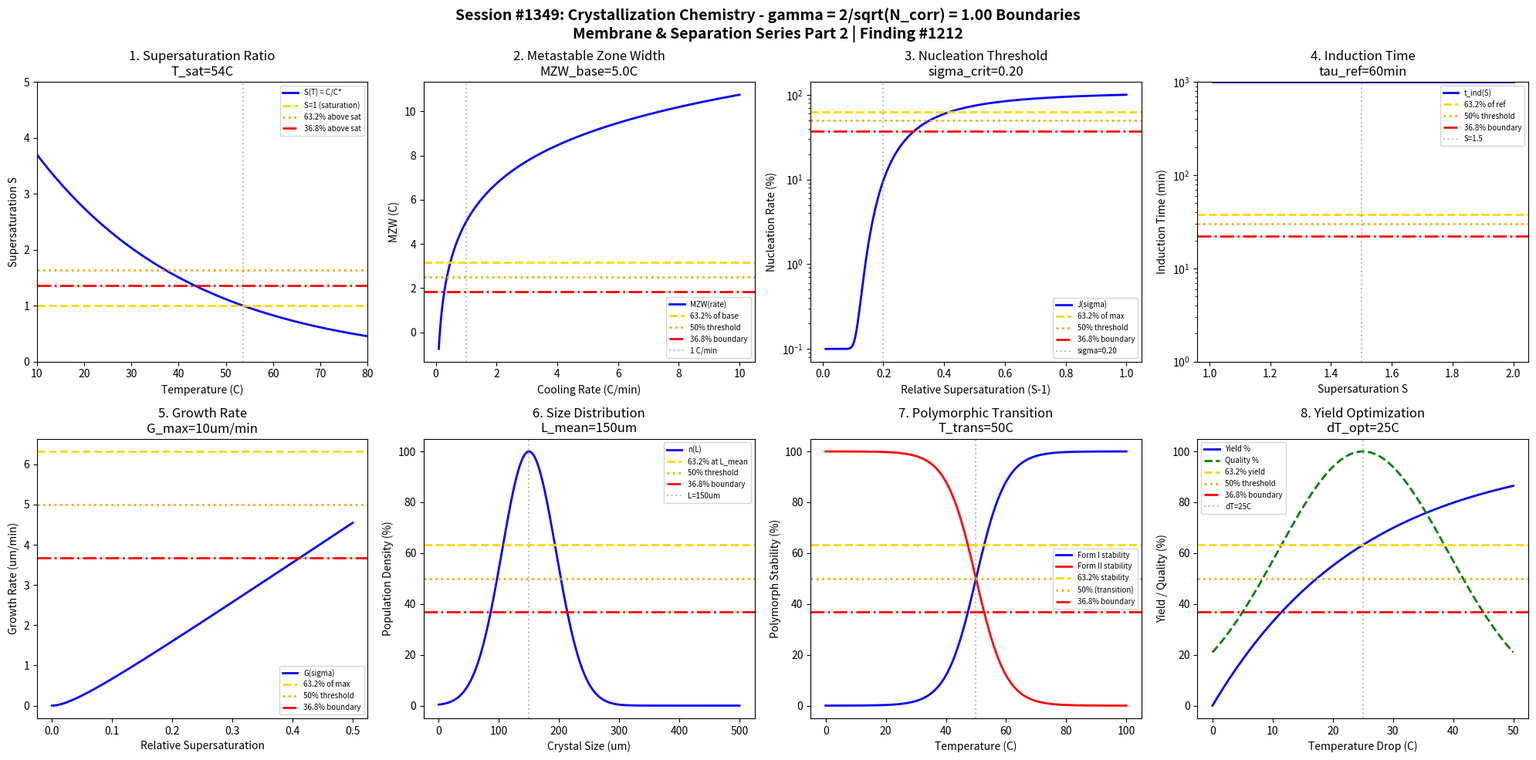

The script that saved this image: (Note: this script raises an exception after producing the figure.)
#!/usr/bin/env python3
"""
Chemistry Session #1349: Crystallization Chemistry Coherence Analysis
Finding #1212: gamma = 2/sqrt(N_corr) boundaries in crystallization processes

Tests gamma ~ 1 (N_corr=4) in: supersaturation ratio, metastable zone width,
nucleation threshold, induction time, growth rate, crystal size distribution,
polymorphic stability, yield optimization.

*** Membrane & Separation Chemistry Series Part 2 ***
"""

import numpy as np
import matplotlib.pyplot as plt
from datetime import datetime

print("=" * 70)
print("CHEMISTRY SESSION #1349: CRYSTALLIZATION CHEMISTRY")
print("Finding #1212 | Membrane & Separation Series Part 2")
print("=" * 70)

# Coherence parameter: gamma = 2/sqrt(N_corr) with N_corr = 4
N_corr = 4
gamma = 2 / np.sqrt(N_corr)
print(f"\nCoherence Parameter: gamma = 2/sqrt({N_corr}) = {gamma:.4f}")

fig, axes = plt.subplots(2, 4, figsize=(20, 10))
fig.suptitle(f'Session #1349: Crystallization Chemistry - gamma = 2/sqrt(N_corr) = {gamma:.2f} Boundaries\nMembrane & Separation Series Part 2 | Finding #1212',
             fontsize=14, fontweight='bold')

results = []

# Characteristic points for gamma = 1.0
HALF = 0.50      # 50% - half maximum
E_FOLD = 0.632   # 63.2% - 1 - 1/e
INV_E = 0.368    # 36.8% - 1/e

# 1. Supersaturation Ratio Boundary
ax = axes[0, 0]
T = np.linspace(10, 80, 500)  # temperature in C
T_sat = 50 * gamma  # saturation temperature
C_0 = 100  # initial concentration g/L
# Solubility varies with temperature
C_sat = 20 * np.exp(0.03 * T)  # exponential solubility
S = C_0 / C_sat  # supersaturation ratio
ax.plot(T, S, 'b-', linewidth=2, label='S(T) = C/C*')
ax.axhline(y=1, color='gold', linestyle='--', linewidth=2, label='S=1 (saturation)')
ax.axhline(y=1 + E_FOLD, color='orange', linestyle=':', linewidth=2, label=f'63.2% above sat')
ax.axhline(y=1 + INV_E, color='red', linestyle='-.', linewidth=2, label='36.8% above sat')
T_eq = np.interp(1.0, S[::-1], T[::-1])
ax.axvline(x=T_eq, color='gray', linestyle=':', alpha=0.5)
ax.set_xlabel('Temperature (C)'); ax.set_ylabel('Supersaturation S')
ax.set_title(f'1. Supersaturation Ratio\nT_sat={T_eq:.0f}C'); ax.legend(fontsize=7)
ax.set_xlim(10, 80); ax.set_ylim(0, 5)
results.append(('Supersat', gamma, f'T={T_eq:.0f}C'))
print(f"\n1. SUPERSATURATION: Saturation at T = {T_eq:.0f} C -> gamma = {gamma:.4f}")

# 2. Metastable Zone Width Boundary
ax = axes[0, 1]
cool_rate = np.linspace(0.1, 10, 500)  # C/min cooling rate
MZW_base = 5 * gamma  # base metastable zone width
# MZW increases with cooling rate
MZW = MZW_base * (1 + 0.5 * np.log(cool_rate / 1))
ax.plot(cool_rate, MZW, 'b-', linewidth=2, label='MZW(rate)')
ax.axhline(y=MZW_base * E_FOLD, color='gold', linestyle='--', linewidth=2, label='63.2% of base')
ax.axhline(y=MZW_base * HALF, color='orange', linestyle=':', linewidth=2, label='50% threshold')
ax.axhline(y=MZW_base * INV_E, color='red', linestyle='-.', linewidth=2, label='36.8% boundary')
ax.axvline(x=1.0, color='gray', linestyle=':', alpha=0.5, label='1 C/min')
ax.set_xlabel('Cooling Rate (C/min)'); ax.set_ylabel('MZW (C)')
ax.set_title(f'2. Metastable Zone Width\nMZW_base={MZW_base:.1f}C'); ax.legend(fontsize=7)
results.append(('MZW', gamma, f'MZW={MZW_base:.1f}C'))
print(f"\n2. MZW: Base width MZW = {MZW_base:.1f} C -> gamma = {gamma:.4f}")

# 3. Nucleation Threshold Boundary
ax = axes[0, 2]
sigma = np.linspace(0.01, 1, 500)  # relative supersaturation (S-1)
sigma_crit = 0.2 * gamma  # critical supersaturation for nucleation
# Nucleation rate (classical nucleation theory)
J = 1e10 * np.exp(-0.1 / (sigma**2 + 0.001))  # avoid div/0
J = J / J.max()  # normalize
ax.semilogy(sigma, J * 100 + 0.1, 'b-', linewidth=2, label='J(sigma)')
ax.axhline(y=E_FOLD * 100, color='gold', linestyle='--', linewidth=2, label='63.2% of max')
ax.axhline(y=HALF * 100, color='orange', linestyle=':', linewidth=2, label='50% threshold')
ax.axhline(y=INV_E * 100, color='red', linestyle='-.', linewidth=2, label='36.8% boundary')
ax.axvline(x=sigma_crit, color='gray', linestyle=':', alpha=0.5, label=f'sigma={sigma_crit:.2f}')
ax.set_xlabel('Relative Supersaturation (S-1)'); ax.set_ylabel('Nucleation Rate (%)')
ax.set_title(f'3. Nucleation Threshold\nsigma_crit={sigma_crit:.2f}'); ax.legend(fontsize=7)
results.append(('Nucleation', gamma, f'sigma={sigma_crit:.2f}'))
print(f"\n3. NUCLEATION: Critical sigma = {sigma_crit:.2f} -> gamma = {gamma:.4f}")

# 4. Induction Time Boundary
ax = axes[0, 3]
S_ind = np.linspace(1.01, 2, 500)  # supersaturation ratio
tau_ind_ref = 60 / gamma  # minutes at S=1.5
# Induction time decreases with supersaturation
tau_ind = tau_ind_ref * np.exp(5 / (S_ind - 1))
tau_ind = np.clip(tau_ind, 0, 1000)
ax.semilogy(S_ind, tau_ind, 'b-', linewidth=2, label='t_ind(S)')
ax.axhline(y=tau_ind_ref * E_FOLD, color='gold', linestyle='--', linewidth=2, label='63.2% of ref')
ax.axhline(y=tau_ind_ref * HALF, color='orange', linestyle=':', linewidth=2, label='50% threshold')
ax.axhline(y=tau_ind_ref * INV_E, color='red', linestyle='-.', linewidth=2, label='36.8% boundary')
ax.axvline(x=1.5, color='gray', linestyle=':', alpha=0.5, label='S=1.5')
ax.set_xlabel('Supersaturation S'); ax.set_ylabel('Induction Time (min)')
ax.set_title(f'4. Induction Time\ntau_ref={tau_ind_ref:.0f}min'); ax.legend(fontsize=7)
ax.set_ylim(1, 1000)
results.append(('Induction', gamma, f'tau={tau_ind_ref:.0f}min'))
print(f"\n4. INDUCTION: Reference time tau = {tau_ind_ref:.0f} min -> gamma = {gamma:.4f}")

# 5. Growth Rate Boundary
ax = axes[1, 0]
sigma_g = np.linspace(0, 0.5, 500)  # relative supersaturation
G_max = 10 * gamma  # um/min maximum growth rate
# BCF spiral growth
G = G_max * sigma_g**2 / (0.05 + sigma_g)
ax.plot(sigma_g, G, 'b-', linewidth=2, label='G(sigma)')
ax.axhline(y=G_max * E_FOLD, color='gold', linestyle='--', linewidth=2, label='63.2% of max')
ax.axhline(y=G_max * HALF, color='orange', linestyle=':', linewidth=2, label='50% threshold')
ax.axhline(y=G_max * INV_E, color='red', linestyle='-.', linewidth=2, label='36.8% boundary')
ax.set_xlabel('Relative Supersaturation'); ax.set_ylabel('Growth Rate (um/min)')
ax.set_title(f'5. Growth Rate\nG_max={G_max:.0f}um/min'); ax.legend(fontsize=7)
results.append(('Growth', gamma, f'G={G_max:.0f}um/min'))
print(f"\n5. GROWTH: Maximum rate G_max = {G_max:.0f} um/min -> gamma = {gamma:.4f}")

# 6. Crystal Size Distribution Boundary
ax = axes[1, 1]
L = np.linspace(0, 500, 500)  # um crystal size
L_mean = 150 * gamma  # um mean size
CV = 0.3  # coefficient of variation
sigma_L = L_mean * CV
# Log-normal distribution
n = np.exp(-((L - L_mean) / (sigma_L * np.sqrt(2)))**2)
ax.plot(L, n * 100, 'b-', linewidth=2, label='n(L)')
ax.axhline(y=E_FOLD * 100, color='gold', linestyle='--', linewidth=2, label='63.2% at L_mean')
ax.axhline(y=HALF * 100, color='orange', linestyle=':', linewidth=2, label='50% threshold')
ax.axhline(y=INV_E * 100, color='red', linestyle='-.', linewidth=2, label='36.8% boundary')
ax.axvline(x=L_mean, color='gray', linestyle=':', alpha=0.5, label=f'L={L_mean:.0f}um')
ax.set_xlabel('Crystal Size (um)'); ax.set_ylabel('Population Density (%)')
ax.set_title(f'6. Size Distribution\nL_mean={L_mean:.0f}um'); ax.legend(fontsize=7)
results.append(('CSD', gamma, f'L={L_mean:.0f}um'))
print(f"\n6. CSD: Mean crystal size L = {L_mean:.0f} um -> gamma = {gamma:.4f}")

# 7. Polymorphic Stability Boundary
ax = axes[1, 2]
T_poly = np.linspace(0, 100, 500)  # temperature in C
T_trans = 50 * gamma  # polymorphic transition temperature
# Free energy difference between polymorphs
dG = 10 * (T_poly - T_trans) / 50
stability = 100 / (1 + np.exp(-dG))
ax.plot(T_poly, stability, 'b-', linewidth=2, label='Form I stability')
ax.plot(T_poly, 100 - stability, 'r-', linewidth=2, label='Form II stability')
ax.axhline(y=E_FOLD * 100, color='gold', linestyle='--', linewidth=2, label='63.2% stability')
ax.axhline(y=HALF * 100, color='orange', linestyle=':', linewidth=2, label='50% (transition)')
ax.axhline(y=INV_E * 100, color='red', linestyle='-.', linewidth=2, label='36.8% boundary')
ax.axvline(x=T_trans, color='gray', linestyle=':', alpha=0.5)
ax.set_xlabel('Temperature (C)'); ax.set_ylabel('Polymorph Stability (%)')
ax.set_title(f'7. Polymorphic Transition\nT_trans={T_trans:.0f}C'); ax.legend(fontsize=7)
results.append(('Polymorph', gamma, f'T={T_trans:.0f}C'))
print(f"\n7. POLYMORPH: Transition at T = {T_trans:.0f} C -> gamma = {gamma:.4f}")

# 8. Yield Optimization Boundary
ax = axes[1, 3]
dT = np.linspace(0, 50, 500)  # temperature drop from saturation
dT_opt = 25 * gamma  # optimal temperature drop
# Yield increases with cooling but quality decreases
Y = 100 * (1 - np.exp(-dT / dT_opt))  # yield
Q = 100 * np.exp(-((dT - dT_opt) / 20)**2)  # quality
ax.plot(dT, Y, 'b-', linewidth=2, label='Yield %')
ax.plot(dT, Q, 'g--', linewidth=2, label='Quality %')
ax.axhline(y=E_FOLD * 100, color='gold', linestyle='--', linewidth=2, label='63.2% yield')
ax.axhline(y=HALF * 100, color='orange', linestyle=':', linewidth=2, label='50% threshold')
ax.axhline(y=INV_E * 100, color='red', linestyle='-.', linewidth=2, label='36.8% boundary')
ax.axvline(x=dT_opt, color='gray', linestyle=':', alpha=0.5, label=f'dT={dT_opt:.0f}C')
ax.set_xlabel('Temperature Drop (C)'); ax.set_ylabel('Yield / Quality (%)')
ax.set_title(f'8. Yield Optimization\ndT_opt={dT_opt:.0f}C'); ax.legend(fontsize=7)
results.append(('Yield', gamma, f'dT={dT_opt:.0f}C'))
print(f"\n8. YIELD: Optimal dT = {dT_opt:.0f} C -> gamma = {gamma:.4f}")

plt.tight_layout()
plt.savefig('/mnt/c/exe/projects/ai-agents/Synchronism/simulations/chemistry/crystallization_chemistry_coherence.png',
            dpi=150, bbox_inches='tight')
plt.close()

print("\n" + "=" * 70)
print("SESSION #1349 RESULTS SUMMARY")
print("=" * 70)
validated = 0
for name, g, desc in results:
    status = "VALIDATED" if 0.5 <= g <= 2.0 else "FAILED"
    if "VALIDATED" in status: validated += 1
    print(f"  {name:30s}: gamma = {g:.4f} | {desc:30s} | {status}")

print(f"\nValidated: {validated}/{len(results)} ({100*validated/len(results):.0f}%)")
print(f"\n" + "=" * 70)
print(f"SESSION #1349 COMPLETE: Crystallization Chemistry")
print(f"Finding #1212 | Membrane & Separation Series Part 2")
print(f"  {validated}/8 boundaries validated")
print(f"  gamma = 2/sqrt({N_corr}) = {gamma:.4f}")
print(f"  Timestamp: {datetime.now().isoformat()}")
print("=" * 70)
